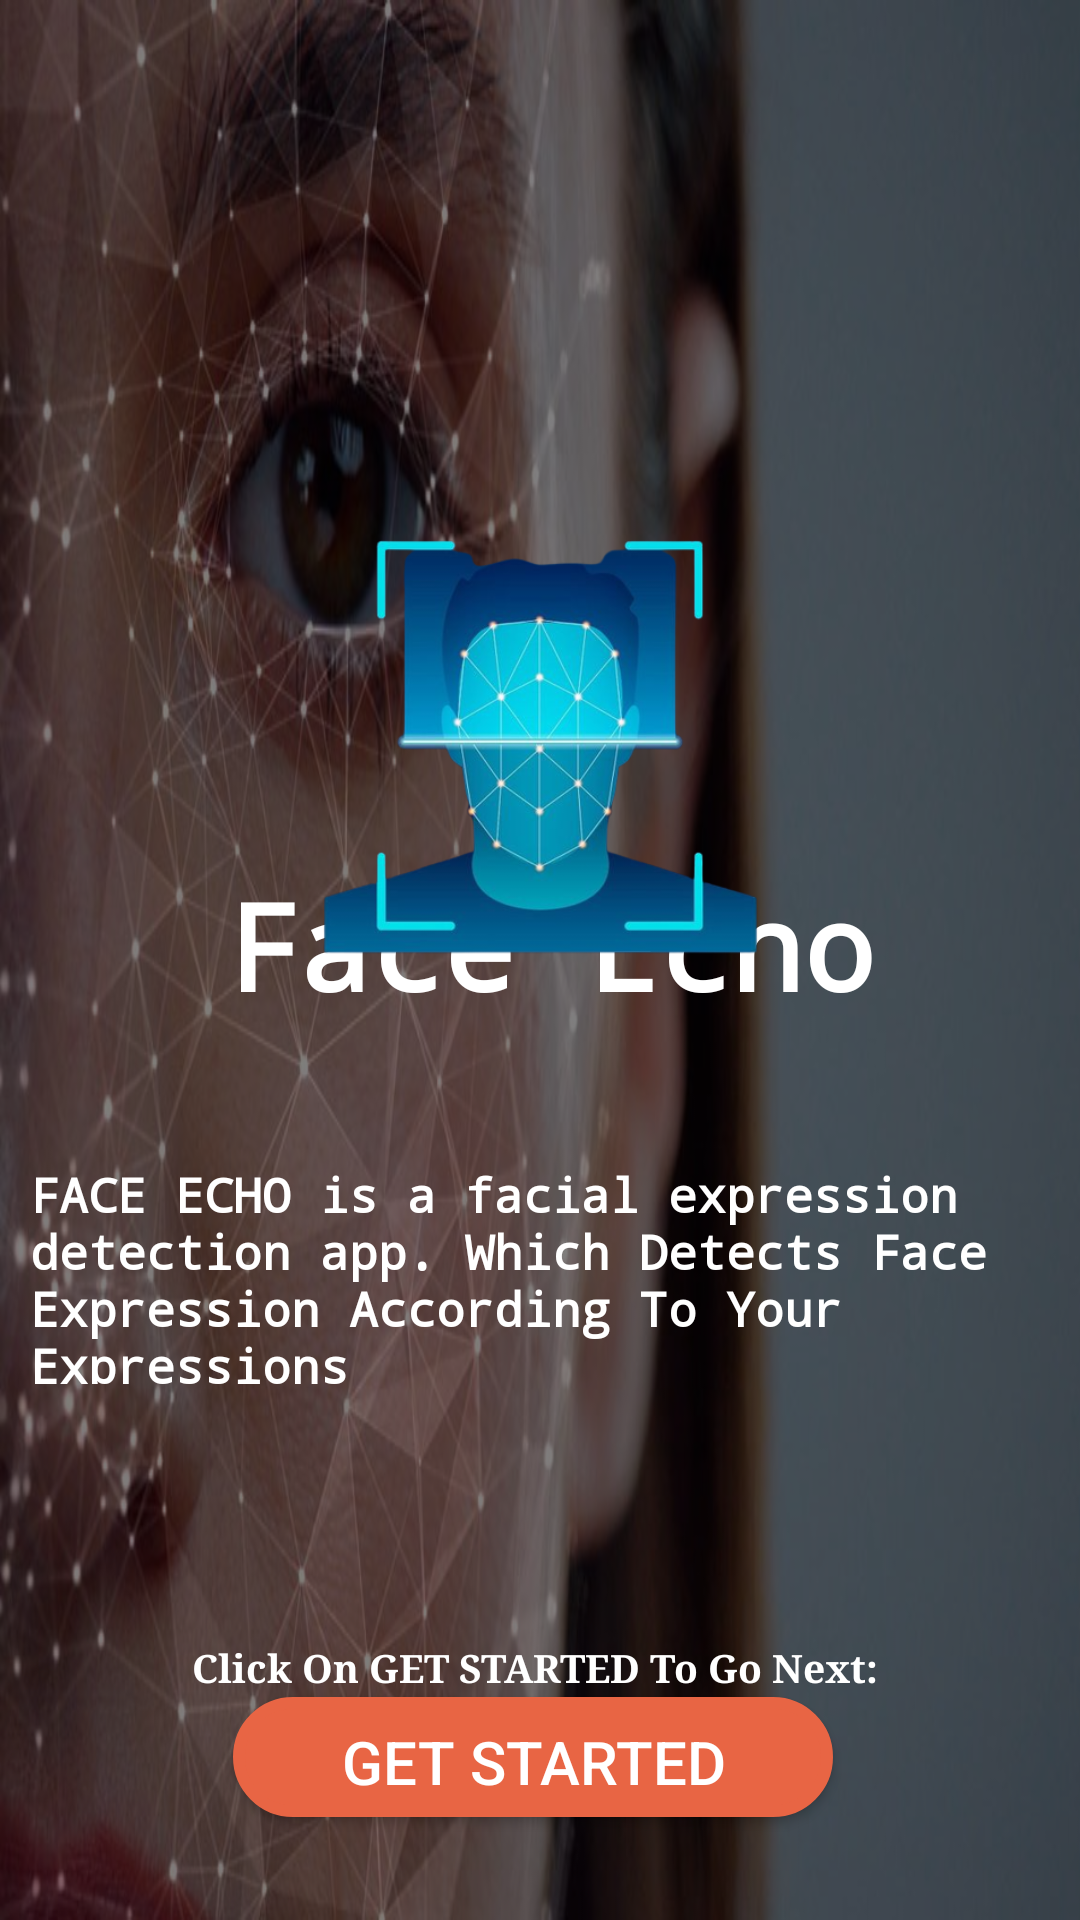

Write the Android layout XML for this screen, with the resource values it uses.
<!-- AndroidManifest.xml: application theme Theme.FaceEcho -->
<!-- res/layout/activity_main.xml -->
<?xml version="1.0" encoding="utf-8"?>
<androidx.constraintlayout.widget.ConstraintLayout xmlns:android="http://schemas.android.com/apk/res/android"
    xmlns:app="http://schemas.android.com/apk/res-auto"
    xmlns:tools="http://schemas.android.com/tools"
    android:layout_width="match_parent"
    android:layout_height="match_parent"
    android:background="@drawable/bgmain2"
    tools:context=".MainActivity">

    <androidx.constraintlayout.widget.ConstraintLayout
        android:id="@+id/constraintLayout"
        android:layout_width="0dp"
        android:layout_height="0dp"
        app:layout_constraintBottom_toBottomOf="parent"
        app:layout_constraintEnd_toEndOf="parent"
        app:layout_constraintStart_toStartOf="parent"
        app:layout_constraintTop_toTopOf="parent">

        <View
            android:id="@+id/view"
            android:layout_width="match_parent"
            android:layout_height="match_parent"
            android:background="#80000000"
            app:layout_constraintBottom_toBottomOf="parent"
            app:layout_constraintEnd_toEndOf="parent"
            app:layout_constraintHorizontal_bias="0.0"
            app:layout_constraintStart_toStartOf="parent"
            app:layout_constraintTop_toTopOf="parent"
            app:layout_constraintVertical_bias="1.0" />

        <TextView
            android:id="@+id/textView2"
            android:layout_width="340dp"
            android:layout_height="74dp"
            android:fontFamily="monospace"
            android:text="FACE ECHO is a facial expression detection app. Which Detects Face Expression According To Your Expressions"
            android:textColor="@color/white"
            android:textSize="16dp"
            android:textStyle="bold"
            app:layout_constraintBottom_toTopOf="@+id/GETSTARTED"
            app:layout_constraintEnd_toEndOf="@+id/view"
            app:layout_constraintHorizontal_bias="0.492"
            app:layout_constraintStart_toStartOf="@+id/view"
            app:layout_constraintTop_toTopOf="parent"
            app:layout_constraintVertical_bias="0.788" />

        <TextView
            android:id="@+id/textView3"
            android:layout_width="wrap_content"
            android:layout_height="wrap_content"
            android:fontFamily="serif"
            android:text="Click On GET STARTED To Go Next:"
            android:textColor="@color/white"
            android:textSize="13dp"
            android:textStyle="bold"
            app:layout_constraintBottom_toBottomOf="parent"
            app:layout_constraintEnd_toEndOf="@+id/GETSTARTED"
            app:layout_constraintHorizontal_bias="0.482"
            app:layout_constraintStart_toStartOf="@+id/GETSTARTED"
            app:layout_constraintTop_toBottomOf="@+id/textView2"
            app:layout_constraintVertical_bias="0.532" />

        <androidx.appcompat.widget.AppCompatButton
            android:id="@+id/GETSTARTED"
            android:layout_width="200dp"
            android:layout_height="40dp"
            android:background="@drawable/button_design"
            android:backgroundTint="#E86544"
            android:elevation="50dp"
            android:padding="8dp"
            android:text="GET STARTED"
            android:textColor="@color/white"
            android:textSize="20dp"
            app:layout_constraintBottom_toBottomOf="parent"
            app:layout_constraintEnd_toEndOf="@+id/textView2"
            app:layout_constraintHorizontal_bias="0.483"
            app:layout_constraintStart_toStartOf="@+id/textView2"
            app:layout_constraintTop_toTopOf="parent"
            app:layout_constraintVertical_bias="0.943" />

        <TextView
            android:id="@+id/textView"
            android:layout_width="wrap_content"
            android:layout_height="wrap_content"
            android:fontFamily="monospace"
            android:text="Face Echo"
            android:textColor="@color/white"
            android:textSize="40dp"
            android:textStyle="bold"
            app:layout_constraintBottom_toBottomOf="@+id/textView2"
            app:layout_constraintEnd_toEndOf="@+id/textView2"
            app:layout_constraintHorizontal_bias="0.529"
            app:layout_constraintStart_toStartOf="@+id/textView2"
            app:layout_constraintTop_toTopOf="parent"
            app:layout_constraintVertical_bias="0.707" />
    </androidx.constraintlayout.widget.ConstraintLayout>


    <ImageView
        android:id="@+id/imageView"
        android:layout_width="231dp"
        android:layout_height="191dp"
        android:src="@drawable/facebg"
        app:layout_constraintBottom_toBottomOf="parent"
        app:layout_constraintEnd_toEndOf="parent"
        app:layout_constraintStart_toStartOf="parent"
        app:layout_constraintTop_toTopOf="parent"
        app:layout_constraintVertical_bias="0.333" />

</androidx.constraintlayout.widget.ConstraintLayout>
<!-- resources referenced by this layout -->
<resources>
  <!-- drawable bgmain2: jpg bitmap (drawable, 88702 bytes) -->
  <!-- drawable button_design (drawable) -->
  <?xml version="1.0" encoding="utf-8"?>
  <selector xmlns:android="http://schemas.android.com/apk/res/android">
  
      
      <item android:state_pressed="true">
          <ripple android:color="@android:color/darker_gray">
              <item>
                  <shape>
                      <corners android:radius="50dp" />
                      <stroke android:color="@color/black" android:width="4dp" />
                      <solid android:color="@android:color/darker_gray" />
                  </shape>
              </item>
          </ripple>
      </item>
  
      
      <item>
          <shape>
              <corners android:radius="50dp" />
              <stroke android:color="@color/black" android:width="4dp" />
              <solid android:color="@android:color/white" />
          </shape>
      </item>
  
  </selector>
  <!-- drawable facebg: png bitmap (drawable, 124963 bytes) -->
  <style name="Theme.FaceEcho" parent="Base.Theme.FaceEcho" />
  <style name="Base.Theme.FaceEcho" parent="Theme.Material3.DayNight.NoActionBar">
          
          
      </style>
  <!-- not gathered from this repository: default colours our renderer supplied (Android Studio template values) -->
  <color name="black">#FF000000</color>
  <color name="white">#FFFFFFFF</color>
</resources>
